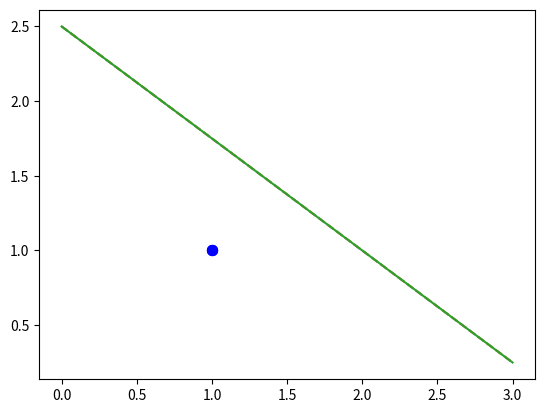

This chart was generated by the following Python code:
import numpy as np  
import matplotlib.pyplot as plt  

#função para plotar o gráfico
def graph(formula, x_range, ls='-'):  
    x = np.array(x_range)  
    y = eval(formula)
    plt.scatter(point[0], point[1], s=50, c='b')
    plt.plot(x, y, ls=ls)  


#função de checagem se o ponto está dentro da região ou não

def check(weight1, weight2, bias):
  
  #TODO  - retorna 1 se está na região e 0 caso contrário
  return 0
  

#parâmetros iniciais

point = (1,1)
init_weight1 = 3
init_weight2 = 4
init_bias = -10
learning_rate = 0.1

graph('(-init_weight1*x-init_bias)/init_weight2', range(0, 4),ls='--')

plt.show()

#linha inicial
graph('(-init_weight1*x-init_bias)/init_weight2', range(0, 4),ls='--')
weight1 = init_weight1
weight2 = init_weight2
bias = init_bias

#TODO Código para ajuste de linha e contagem de iterações


#linha final
graph('(-init_weight1*x-init_bias)/init_weight2', range(0, 4),ls='-')
plt.show()


